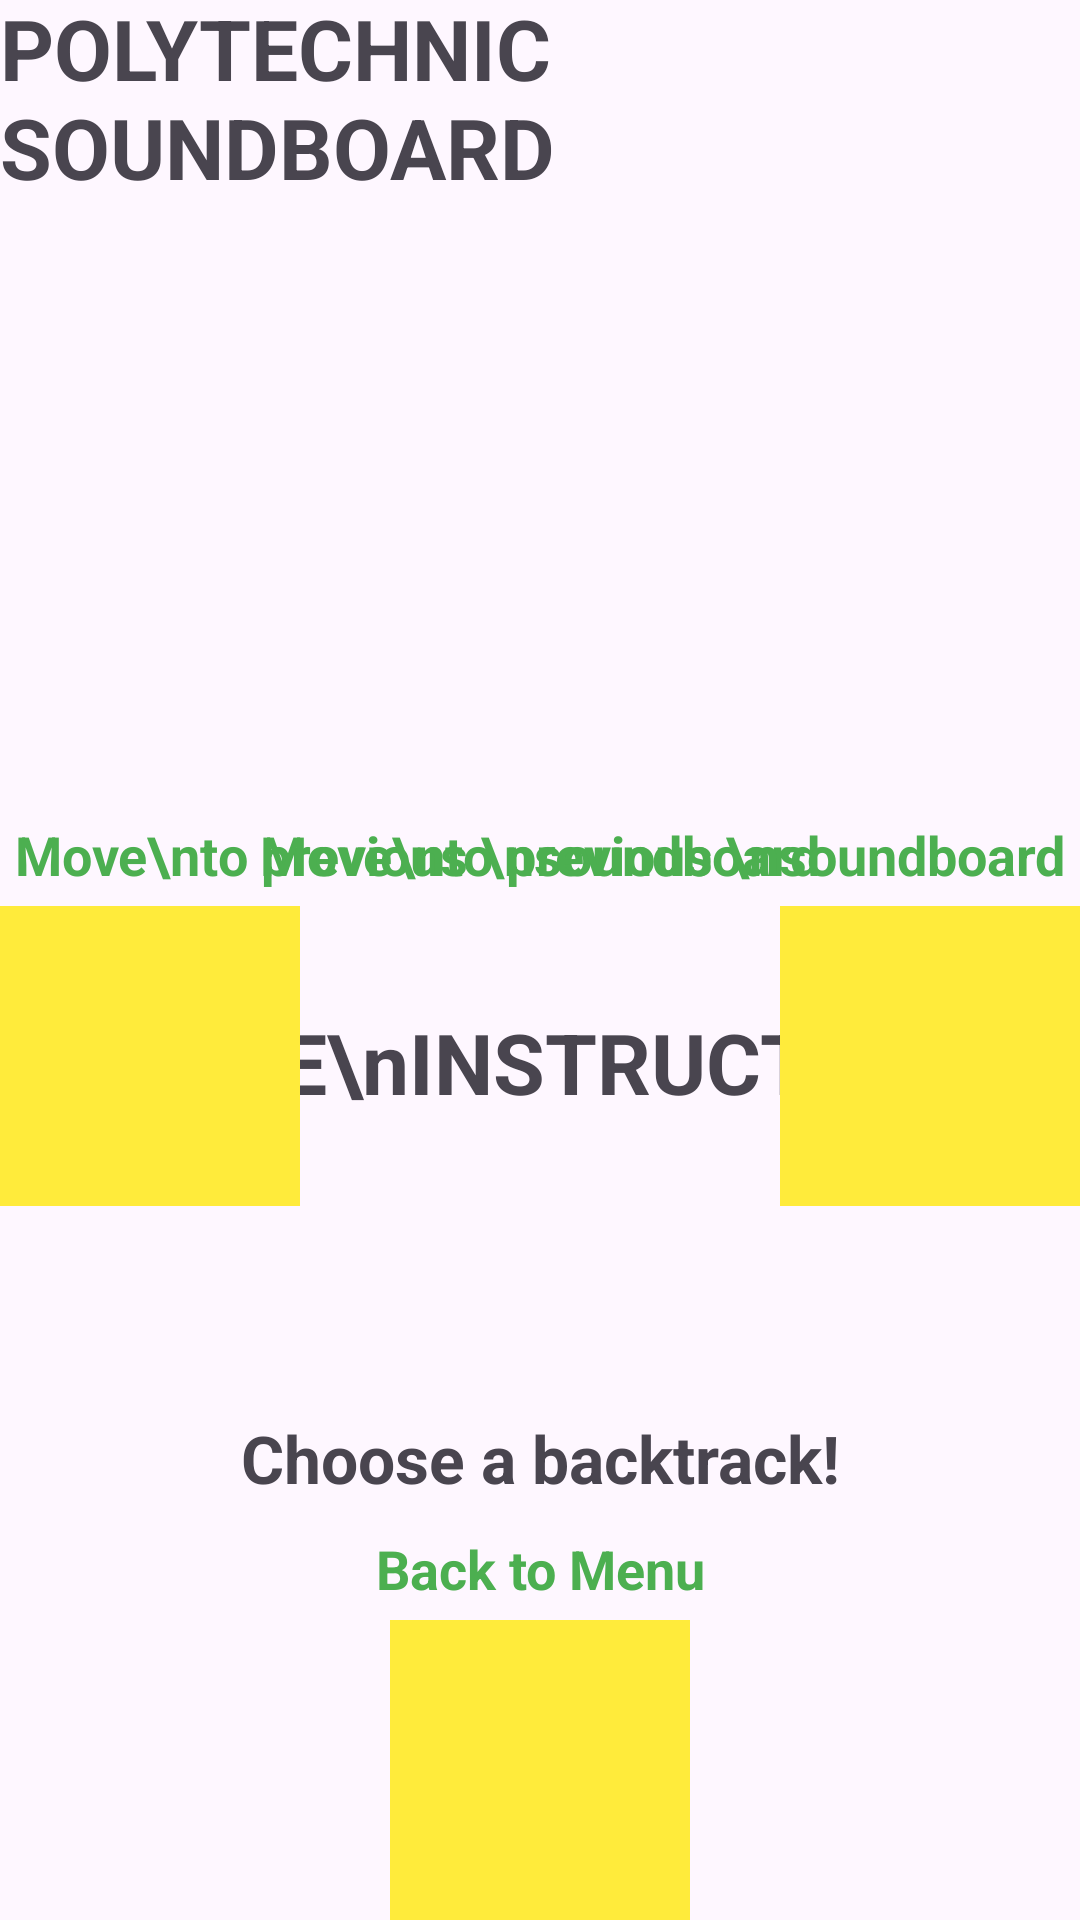

Here is an Android app screen rendered from its layout file. Give the layout XML and the strings, colors and styles it references.
<!-- AndroidManifest.xml: application theme Theme.LayoutSwiper -->
<!-- res/layout/activity_start_instructions.xml -->
<?xml version="1.0" encoding="utf-8"?>
<androidx.constraintlayout.widget.ConstraintLayout xmlns:android="http://schemas.android.com/apk/res/android"
    xmlns:app="http://schemas.android.com/apk/res-auto"
    xmlns:aapt="http://schemas.android.com/aapt"
    xmlns:tools="http://schemas.android.com/tools"
    android:layout_width="match_parent"
    android:layout_height="match_parent">

    <ImageView
        android:id="@+id/iv_swiper"
        android:layout_width="0dp"
        android:layout_height="0dp"
        app:layout_constraintBottom_toBottomOf="parent"
        app:layout_constraintEnd_toEndOf="parent"
        app:layout_constraintStart_toStartOf="parent"
        app:layout_constraintTop_toTopOf="parent"
        />

    <androidx.constraintlayout.widget.Guideline
        android:orientation="horizontal"
        android:id="@+id/guideline13"
        android:layout_width="wrap_content"
        android:layout_height="wrap_content"
        app:layout_constraintGuide_percent="0.1" />

    <androidx.constraintlayout.widget.Guideline
        android:orientation="horizontal"
        android:id="@+id/guideline27"
        android:layout_width="wrap_content"
        android:layout_height="wrap_content"
        app:layout_constraintGuide_percent="0.73" />


    <TextView
        android:id="@+id/textView16"
        android:layout_width="wrap_content"
        android:layout_height="wrap_content"
        android:text="POLYTECHNIC SOUNDBOARD"
        android:textSize="28sp"
        android:textStyle="bold"
        app:layout_constraintBottom_toTopOf="@+id/guideline13"
        app:layout_constraintEnd_toEndOf="parent"
        app:layout_constraintStart_toStartOf="parent"
        app:layout_constraintTop_toTopOf="parent" />

    <TextView
        android:id="@+id/textView13"
        android:layout_width="wrap_content"
        android:layout_height="wrap_content"
        android:layout_marginTop="29dp"
        android:text="SWIPE\nINSTRUCTIONS"
        android:textAlignment="center"
        android:textSize="28sp"
        android:textStyle="bold"
        android:layout_marginBottom="25dp"
        app:layout_constraintBottom_toBottomOf="@+id/imageView_left"
        app:layout_constraintEnd_toEndOf="parent"
        app:layout_constraintStart_toStartOf="parent"
        app:layout_constraintTop_toTopOf="@+id/imageView_right" />

    <TextView
        android:id="@+id/textView20"
        android:layout_width="wrap_content"
        android:layout_height="wrap_content"
        android:text="Choose a backtrack!"
        android:textAlignment="center"
        android:textSize="22sp"
        android:textStyle="bold"
        android:layout_marginBottom="10dp"
        app:layout_constraintBottom_toTopOf="@+id/textView19"
        app:layout_constraintEnd_toEndOf="parent"
        app:layout_constraintStart_toStartOf="parent" />

    <TextView
        android:id="@+id/textView17"
        android:layout_width="wrap_content"
        android:layout_height="wrap_content"
        android:text="Move\nto previous \nsoundboard"
        android:layout_marginLeft="5dp"
        android:textSize="18sp"
        android:textStyle="bold"
        android:textColor="@color/poly_green"
        android:layout_marginBottom="5dp"
        app:layout_constraintBottom_toTopOf="@+id/imageView_left"
        app:layout_constraintStart_toStartOf="parent" />

    <TextView
        android:id="@+id/textView18"
        android:layout_width="wrap_content"
        android:layout_height="wrap_content"
        android:text="Move\nto previous \nsoundboard"
        android:textAlignment="center"
        android:textColor="@color/poly_green"
        android:textSize="18sp"
        android:textStyle="bold"
        android:layout_marginRight="5dp"
        android:layout_marginBottom="5dp"
        app:layout_constraintBottom_toTopOf="@+id/imageView_left"
        app:layout_constraintEnd_toEndOf="parent" />

    <TextView
        android:id="@+id/textView19"
        android:layout_width="wrap_content"
        android:layout_height="wrap_content"
        android:text="Back to Menu"
        android:textAlignment="center"
        android:textColor="@color/poly_green"
        android:textSize="18sp"
        android:textStyle="bold"
        android:layout_marginBottom="5dp"
        app:layout_constraintBottom_toTopOf="@+id/imageView_up"
        app:layout_constraintEnd_toEndOf="@+id/imageView_up"
        app:layout_constraintStart_toStartOf="@+id/imageView_up" />

    <ImageView
        android:id="@+id/imageView_left"
        android:layout_width="100dp"
        android:layout_height="100dp"
        android:background="@color/poly_yellow"
        app:layout_constraintBottom_toBottomOf="parent"
        app:layout_constraintStart_toStartOf="parent"
        app:layout_constraintTop_toTopOf="@+id/guideline13"
        app:srcCompat="@drawable/baseline_keyboard_double_arrow_24"
        app:tint="@color/poly_green" />

    <ImageView
        android:id="@+id/imageView_right"
        android:layout_width="100dp"
        android:layout_height="100dp"
        android:background="@color/poly_yellow"
        android:rotation="180"
        app:layout_constraintBottom_toBottomOf="parent"
        app:layout_constraintEnd_toEndOf="parent"
        app:layout_constraintTop_toTopOf="@+id/guideline13"
        app:srcCompat="@drawable/baseline_keyboard_double_arrow_24"
        app:tint="@color/poly_green" />

    <ImageView
        android:id="@+id/imageView_up"
        android:layout_width="100dp"
        android:layout_height="100dp"
        android:background="@color/poly_yellow"
        android:rotation="90"
        app:layout_constraintBottom_toBottomOf="parent"
        app:layout_constraintEnd_toEndOf="parent"
        app:layout_constraintStart_toStartOf="parent"
        app:srcCompat="@drawable/baseline_keyboard_double_arrow_24"
        app:tint="@color/poly_green" />

</androidx.constraintlayout.widget.ConstraintLayout>
<!-- resources referenced by this layout -->
<resources>
  <color name="poly_green">#4caf50</color>
  <color name="poly_yellow">#ffeb3b</color>
  <style name="Theme.LayoutSwiper" parent="Base.Theme.LayoutSwiper" />
  <style name="Base.Theme.LayoutSwiper" parent="Theme.Material3.DayNight.NoActionBar">
          
          
      </style>
</resources>
